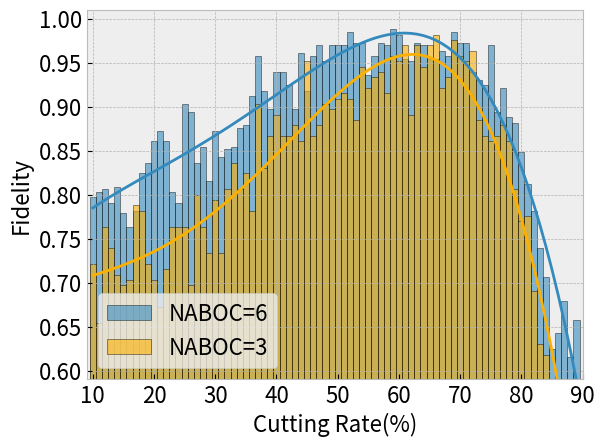

Reproduce this figure in Python.
import matplotlib.pyplot as plt
import numpy as np
import matplotlib

plt.style.use('bmh')

for k in range(1):


    y0 = np.array([0.6, 0.6666666666666666, 0.8, 1.0, 0.5333333333333333, 0.7333333333333333, 0.8, 0.4, 0.8, 0.5333333333333333, 0.8, 0.6666666666666666, 0.5333333333333333, 0.8666666666666667, 0.8, 0.7333333333333333, 0.8666666666666667, 0.9333333333333333, 0.6, 0.6, 0.9333333333333333, 0.7333333333333333, 0.6666666666666666, 0.8, 0.8666666666666667, 0.6, 0.8666666666666667, 0.9333333333333333, 0.8666666666666667, 0.9333333333333333, 0.8, 0.9333333333333333, 0.8, 0.7333333333333333, 0.7333333333333333, 0.9333333333333333, 1.0, 0.9333333333333333, 0.9333333333333333, 0.6, 0.9333333333333333, 1.0, 0.9333333333333333, 0.9333333333333333, 0.9333333333333333, 0.6666666666666666, 0.9333333333333333, 0.8666666666666667, 0.8, 0.9333333333333333, 0.8, 1.0, 0.8, 1.0, 0.8666666666666667, 1.0, 1.0, 0.9333333333333333, 1.0, 1.0, 0.9333333333333333, 0.8666666666666667, 1.0, 0.8666666666666667, 0.9333333333333333, 0.8666666666666667, 0.8666666666666667, 0.8, 0.7333333333333333, 0.6666666666666666, 0.7333333333333333, 0.9333333333333333, 0.5333333333333333, 0.5333333333333333, 0.4, 0.5333333333333333, 0.6, 0.7333333333333333, 0.3333333333333333, 0.4666666666666667])
    y1 = np.array([0.6666666666666666, 0.3333333333333333, 0.8666666666666667, 0.6666666666666666, 0.5333333333333333, 0.8, 0.6666666666666666, 0.9333333333333333, 0.9333333333333333, 0.8666666666666667, 0.6666666666666666, 0.8, 0.9333333333333333, 0.6666666666666666, 0.8666666666666667, 0.7333333333333333, 0.8666666666666667, 0.7333333333333333, 0.8666666666666667, 0.6, 0.8, 0.7333333333333333, 0.9333333333333333, 0.8666666666666667, 0.6666666666666666, 0.6666666666666666, 0.9333333333333333, 0.5333333333333333, 0.8666666666666667, 0.8666666666666667, 0.9333333333333333, 0.9333333333333333, 0.8666666666666667, 0.9333333333333333, 0.9333333333333333, 0.8666666666666667, 0.8, 0.9333333333333333, 1.0, 0.9333333333333333, 0.8, 0.8, 1.0, 0.8666666666666667, 0.8, 0.9333333333333333, 0.8, 0.9333333333333333, 0.8666666666666667, 0.9333333333333333, 0.9333333333333333, 1.0, 0.8666666666666667, 0.9333333333333333, 1.0, 1.0, 1.0, 0.8666666666666667, 0.9333333333333333, 1.0, 1.0, 0.8666666666666667, 0.8, 0.7333333333333333, 0.7333333333333333, 0.9333333333333333, 0.9333333333333333, 0.8666666666666667, 0.9333333333333333, 1.0, 0.7333333333333333, 0.7333333333333333, 0.6, 0.7333333333333333, 0.4666666666666667, 0.5333333333333333, 0.6666666666666666, 0.4, 0.6, 0.4])
    y2 = np.array([0.6666666666666666, 0.6, 0.8666666666666667, 0.7333333333333333, 1.0, 0.5333333333333333, 0.6, 0.6666666666666666, 0.8, 0.5333333333333333, 0.4666666666666667, 0.6, 0.5333333333333333, 0.8, 0.8, 0.6, 0.4666666666666667, 0.8666666666666667, 0.7333333333333333, 0.7333333333333333, 0.5333333333333333, 0.6, 0.6666666666666666, 0.7333333333333333, 0.6666666666666666, 0.8, 0.8, 0.9333333333333333, 0.8, 0.8666666666666667, 0.6, 0.8, 0.8, 0.8666666666666667, 0.9333333333333333, 1.0, 0.8666666666666667, 0.7333333333333333, 0.9333333333333333, 0.9333333333333333, 0.8, 0.9333333333333333, 1.0, 0.9333333333333333, 0.8666666666666667, 0.9333333333333333, 1.0, 1.0, 0.8666666666666667, 1.0, 0.8, 0.9333333333333333, 1.0, 1.0, 1.0, 0.9333333333333333, 1.0, 1.0, 0.9333333333333333, 0.9333333333333333, 0.9333333333333333, 1.0, 1.0, 0.8, 0.6666666666666666, 0.9333333333333333, 0.5333333333333333, 0.8666666666666667, 0.8666666666666667, 0.8666666666666667, 0.6666666666666666, 0.7333333333333333, 0.6666666666666666, 0.4666666666666667, 0.6666666666666666, 0.4666666666666667, 0.6, 0.5333333333333333, 0.3333333333333333, 0.4])
    y3 = np.array([0.8, 0.6666666666666666, 0.4666666666666667, 0.7333333333333333, 0.6, 0.8, 0.7333333333333333, 0.5333333333333333, 0.5333333333333333, 0.6666666666666666, 0.3333333333333333, 0.4666666666666667, 0.5333333333333333, 0.7333333333333333, 0.6666666666666666, 0.9333333333333333, 0.6, 0.8, 0.8666666666666667, 0.8666666666666667, 0.5333333333333333, 0.6666666666666666, 0.7333333333333333, 0.6, 0.8666666666666667, 0.8, 0.7333333333333333, 0.8666666666666667, 0.9333333333333333, 0.7333333333333333, 0.8666666666666667, 0.8, 0.8, 0.7333333333333333, 0.8, 0.8666666666666667, 0.9333333333333333, 1.0, 1.0, 0.8666666666666667, 0.9333333333333333, 0.8666666666666667, 0.8, 0.7333333333333333, 0.9333333333333333, 0.8666666666666667, 0.9333333333333333, 1.0, 0.9333333333333333, 0.8, 0.8666666666666667, 0.8, 0.7333333333333333, 1.0, 0.9333333333333333, 1.0, 1.0, 0.8, 1.0, 0.9333333333333333, 1.0, 0.9333333333333333, 0.9333333333333333, 1.0, 1.0, 0.8, 0.9333333333333333, 1.0, 0.6, 0.6666666666666666, 0.9333333333333333, 0.5333333333333333, 0.7333333333333333, 0.6666666666666666, 0.6, 0.4666666666666667, 0.6, 0.6, 0.6, 0.6])
    y4 = np.array([0.8, 0.4666666666666667, 0.8, 0.8, 0.8, 0.4666666666666667, 0.26666666666666666, 1.0, 0.4666666666666667, 0.6666666666666666, 0.8, 0.6666666666666666, 0.9333333333333333, 0.8, 0.7333333333333333, 0.8, 0.6, 0.8, 0.6, 0.8, 0.8666666666666667, 0.7333333333333333, 1.0, 0.7333333333333333, 0.7333333333333333, 0.9333333333333333, 0.6666666666666666, 0.9333333333333333, 0.5333333333333333, 0.7333333333333333, 0.8666666666666667, 0.8666666666666667, 1.0, 0.8, 0.7333333333333333, 0.9333333333333333, 0.8, 0.8666666666666667, 0.8666666666666667, 0.8, 0.9333333333333333, 0.9333333333333333, 0.9333333333333333, 0.8, 1.0, 0.9333333333333333, 0.9333333333333333, 0.9333333333333333, 1.0, 0.9333333333333333, 1.0, 1.0, 1.0, 1.0, 1.0, 0.8666666666666667, 1.0, 1.0, 0.9333333333333333, 1.0, 1.0, 1.0, 1.0, 0.7333333333333333, 0.8666666666666667, 1.0, 0.6666666666666666, 0.8666666666666667, 0.9333333333333333, 0.8, 0.8, 0.6666666666666666, 0.7333333333333333, 0.5333333333333333, 0.6666666666666666, 0.5333333333333333, 0.26666666666666666, 0.5333333333333333, 0.6, 0.6])
    y5 = np.array([0.9333333333333333, 0.6, 0.8, 0.9333333333333333, 0.6666666666666666, 0.6, 0.4666666666666667, 0.8666666666666667, 0.5333333333333333, 0.7333333333333333, 0.5333333333333333, 0.8666666666666667, 0.8, 0.4, 0.6666666666666666, 0.6, 0.6, 0.7333333333333333, 0.8666666666666667, 0.8, 0.8, 0.8666666666666667, 0.6666666666666666, 0.8, 0.8, 0.9333333333333333, 0.8, 1.0, 0.6666666666666666, 0.9333333333333333, 0.8666666666666667, 0.8, 0.8, 0.9333333333333333, 1.0, 1.0, 0.8, 0.8666666666666667, 0.8666666666666667, 1.0, 1.0, 0.7333333333333333, 1.0, 0.8, 0.9333333333333333, 0.9333333333333333, 1.0, 1.0, 0.8, 1.0, 1.0, 1.0, 0.8666666666666667, 1.0, 1.0, 0.9333333333333333, 1.0, 1.0, 0.7333333333333333, 1.0, 0.8, 1.0, 0.9333333333333333, 1.0, 0.8, 0.8, 0.9333333333333333, 0.8666666666666667, 0.7333333333333333, 0.8666666666666667, 0.7333333333333333, 0.9333333333333333, 0.8666666666666667, 0.8, 0.4666666666666667, 0.4666666666666667, 0.6, 0.3333333333333333, 0.5333333333333333, 0.7333333333333333])
    y6 = np.array([0.6, 0.6666666666666666, 0.6666666666666666, 0.7333333333333333, 0.4666666666666667, 0.8666666666666667, 0.4, 0.8, 0.8, 0.7333333333333333, 0.6, 0.6, 0.8666666666666667, 0.5333333333333333, 0.6666666666666666, 0.8666666666666667, 0.6, 0.6666666666666666, 0.7333333333333333, 0.7333333333333333, 0.8666666666666667, 0.7333333333333333, 0.9333333333333333, 0.8, 0.8, 0.8, 0.7333333333333333, 0.8, 0.8666666666666667, 0.7333333333333333, 1.0, 0.7333333333333333, 1.0, 0.8666666666666667, 0.7333333333333333, 0.9333333333333333, 0.7333333333333333, 0.8, 0.8666666666666667, 0.7333333333333333, 1.0, 0.9333333333333333, 0.7333333333333333, 0.8666666666666667, 1.0, 0.9333333333333333, 0.9333333333333333, 0.9333333333333333, 0.8666666666666667, 1.0, 0.8666666666666667, 1.0, 0.8666666666666667, 1.0, 0.8, 1.0, 1.0, 0.8, 0.9333333333333333, 0.8666666666666667, 1.0, 0.9333333333333333, 1.0, 1.0, 0.9333333333333333, 0.9333333333333333, 0.8666666666666667, 0.8666666666666667, 0.9333333333333333, 0.8666666666666667, 0.9333333333333333, 0.8, 0.6666666666666666, 0.4, 0.4666666666666667, 0.7333333333333333, 0.6, 0.5333333333333333, 0.5333333333333333, 0.6666666666666666])
    y7 = np.array([0.5333333333333333, 0.8, 0.7333333333333333, 0.6, 0.9333333333333333, 0.6, 0.7333333333333333, 0.8, 0.6, 0.8, 0.6666666666666666, 0.7333333333333333, 0.3333333333333333, 0.7333333333333333, 0.6, 0.9333333333333333, 0.6666666666666666, 0.5333333333333333, 0.4666666666666667, 0.7333333333333333, 0.8, 0.6, 0.6666666666666666, 0.8, 0.8666666666666667, 0.7333333333333333, 0.8666666666666667, 1.0, 1.0, 0.5333333333333333, 0.8666666666666667, 0.8, 0.6666666666666666, 0.9333333333333333, 0.7333333333333333, 1.0, 0.6666666666666666, 0.8666666666666667, 0.8, 0.9333333333333333, 0.9333333333333333, 1.0, 0.6666666666666666, 0.9333333333333333, 0.9333333333333333, 0.8666666666666667, 1.0, 0.7333333333333333, 0.9333333333333333, 1.0, 1.0, 0.9333333333333333, 0.9333333333333333, 0.8666666666666667, 0.9333333333333333, 0.8, 0.9333333333333333, 0.9333333333333333, 0.8666666666666667, 1.0, 0.9333333333333333, 1.0, 0.9333333333333333, 0.8, 0.7333333333333333, 0.8, 1.0, 0.8, 0.9333333333333333, 0.5333333333333333, 0.8666666666666667, 0.4666666666666667, 0.4666666666666667, 0.6666666666666666, 0.6, 0.6666666666666666, 0.6, 0.3333333333333333, 0.4666666666666667, 0.4])
    y8 = np.array([0.7333333333333333, 0.6666666666666666, 0.4, 0.5333333333333333, 0.6666666666666666, 0.9333333333333333, 0.8, 0.6, 0.9333333333333333, 0.6666666666666666, 0.8, 0.5333333333333333, 0.8666666666666667, 0.8666666666666667, 0.8, 0.6666666666666666, 0.7333333333333333, 0.8666666666666667, 0.8, 0.6666666666666666, 0.9333333333333333, 0.8666666666666667, 0.8, 0.9333333333333333, 0.8666666666666667, 0.8666666666666667, 0.7333333333333333, 0.8666666666666667, 0.9333333333333333, 0.9333333333333333, 0.9333333333333333, 0.8666666666666667, 0.8, 0.7333333333333333, 0.8666666666666667, 0.9333333333333333, 0.7333333333333333, 0.9333333333333333, 0.8, 0.9333333333333333, 0.9333333333333333, 0.7333333333333333, 0.9333333333333333, 0.9333333333333333, 0.9333333333333333, 0.8666666666666667, 0.9333333333333333, 1.0, 1.0, 0.9333333333333333, 1.0, 0.9333333333333333, 0.8666666666666667, 0.8, 0.8666666666666667, 1.0, 1.0, 0.9333333333333333, 1.0, 0.8, 0.8666666666666667, 0.8, 1.0, 0.8666666666666667, 0.7333333333333333, 0.7333333333333333, 1.0, 0.8, 0.8, 0.8, 0.6, 0.8666666666666667, 0.6, 0.6666666666666666, 0.8666666666666667, 0.6, 0.26666666666666666, 0.5333333333333333, 0.2, 0.4])
    y9 = np.array([0.7333333333333333, 0.7333333333333333, 0.6666666666666666, 0.6, 0.6666666666666666, 0.6, 0.8666666666666667, 0.8666666666666667, 0.8, 0.7333333333333333, 0.8666666666666667, 0.6, 0.9333333333333333, 0.7333333333333333, 0.8666666666666667, 0.8666666666666667, 0.6, 0.8, 0.6666666666666666, 0.4, 0.8666666666666667, 0.6666666666666666, 0.7333333333333333, 0.9333333333333333, 0.6, 0.8666666666666667, 0.8, 1.0, 0.7333333333333333, 0.9333333333333333, 0.8, 0.8666666666666667, 0.9333333333333333, 1.0, 0.9333333333333333, 0.9333333333333333, 0.9333333333333333, 0.6, 0.9333333333333333, 1.0, 0.8666666666666667, 1.0, 1.0, 0.9333333333333333, 1.0, 1.0, 0.8666666666666667, 1.0, 0.8, 0.8666666666666667, 1.0, 0.9333333333333333, 0.8666666666666667, 0.8666666666666667, 0.9333333333333333, 1.0, 0.9333333333333333, 0.8666666666666667, 0.8, 1.0, 0.9333333333333333, 1.0, 1.0, 1.0, 0.8666666666666667, 0.6666666666666666, 0.8, 0.9333333333333333, 0.8, 0.8, 0.6, 0.8666666666666667, 0.7333333333333333, 0.7333333333333333, 0.6666666666666666, 0.6, 0.6666666666666666, 0.4666666666666667, 0.4666666666666667, 0.4])
    y10 = np.array([0.8666666666666667, 0.7333333333333333, 0.9333333333333333, 0.6666666666666666, 0.7333333333333333, 0.6, 0.7333333333333333, 0.8666666666666667, 0.8666666666666667, 0.7333333333333333, 0.8666666666666667, 0.7333333333333333, 0.4, 0.8, 0.9333333333333333, 0.4666666666666667, 0.7333333333333333, 0.7333333333333333, 0.7333333333333333, 0.6, 0.6666666666666666, 0.8, 0.8, 0.8666666666666667, 0.8666666666666667, 0.8666666666666667, 0.6666666666666666, 0.6666666666666666, 0.6666666666666666, 0.8666666666666667, 0.8666666666666667, 0.8666666666666667, 0.8, 0.9333333333333333, 0.8, 1.0, 1.0, 0.8, 0.6666666666666666, 0.8, 0.8666666666666667, 0.9333333333333333, 1.0, 0.8, 0.8666666666666667, 1.0, 0.8, 0.8, 1.0, 1.0, 1.0, 0.9333333333333333, 0.8666666666666667, 1.0, 0.8666666666666667, 1.0, 0.9333333333333333, 0.9333333333333333, 1.0, 1.0, 1.0, 1.0, 0.9333333333333333, 0.7333333333333333, 1.0, 0.6666666666666666, 0.8, 0.8, 0.8666666666666667, 0.8666666666666667, 0.6666666666666666, 0.9333333333333333, 0.6, 0.6, 0.7333333333333333, 0.6666666666666666, 0.5333333333333333, 0.6, 0.5333333333333333, 0.4666666666666667])
    y11 = np.array([0.5333333333333333, 0.6, 0.8, 0.6666666666666666, 0.6666666666666666, 0.6, 0.9333333333333333, 0.7333333333333333, 1.0, 0.8, 0.6666666666666666, 0.6, 0.5333333333333333, 0.8666666666666667, 0.4666666666666667, 0.6666666666666666, 0.8, 0.8666666666666667, 0.9333333333333333, 0.9333333333333333, 0.6666666666666666, 0.6666666666666666, 0.9333333333333333, 0.9333333333333333, 0.8666666666666667, 0.8, 0.6666666666666666, 0.9333333333333333, 0.8, 1.0, 1.0, 1.0, 0.9333333333333333, 0.9333333333333333, 1.0, 0.9333333333333333, 0.9333333333333333, 0.9333333333333333, 0.9333333333333333, 0.9333333333333333, 0.8, 0.9333333333333333, 0.6, 0.9333333333333333, 1.0, 0.8666666666666667, 0.9333333333333333, 0.8666666666666667, 1.0, 0.9333333333333333, 1.0, 1.0, 0.8666666666666667, 1.0, 1.0, 0.9333333333333333, 0.8, 0.8666666666666667, 0.8666666666666667, 1.0, 0.9333333333333333, 0.8666666666666667, 0.8666666666666667, 0.9333333333333333, 0.9333333333333333, 1.0, 0.7333333333333333, 1.0, 0.9333333333333333, 0.6666666666666666, 0.8, 0.5333333333333333, 0.8666666666666667, 0.5333333333333333, 0.6, 0.6, 0.6, 0.5333333333333333, 0.5333333333333333, 0.6])


    max_y = []
    min_y = []
    for k in range(80):
        max_num = max(y0[k], y1[k], y2[k], y3[k], y4[k], y5[k], y6[k], y7[k], y8[k], y9[k], y10[k], y11[k])
        min_num = min(y0[k], y1[k], y2[k], y3[k], y4[k], y5[k], y6[k], y7[k], y8[k], y9[k], y10[k], y11[k])
        max_y.append(max_num)
        min_y.append(min_num)
    r1 = (y0 + y1 + y2 + y3 + y4 + y5 + y6 + y7 + y8 + y9 + y10 + y11 - np.array(min_y)) / 11

    y0 = np.array([0.4, 0.8333333333333334, 0.9333333333333333, 0.5333333333333333, 0.5666666666666667, 0.7666666666666667, 0.7333333333333333, 0.8333333333333334, 0.9666666666666667, 0.7333333333333333, 0.5666666666666667, 0.4, 0.8333333333333334, 0.8333333333333334, 0.8333333333333334, 0.7333333333333333, 0.7, 0.8, 0.8666666666666667, 0.7666666666666667, 0.8333333333333334, 0.8, 0.9, 1.0, 1.0, 0.9666666666666667, 1.0, 0.9333333333333333, 1.0, 0.9, 0.8333333333333334, 0.9666666666666667, 0.9, 1.0, 1.0, 0.9, 0.9666666666666667, 0.9, 0.9666666666666667, 1.0, 0.9333333333333333, 1.0, 1.0, 0.9333333333333333, 1.0, 1.0, 1.0, 0.9666666666666667, 0.8666666666666667, 0.9666666666666667, 1.0, 0.9333333333333333, 0.9666666666666667, 1.0, 0.9666666666666667, 0.9, 0.9666666666666667, 0.9333333333333333, 0.9666666666666667, 0.9666666666666667, 0.9666666666666667, 0.9666666666666667, 0.9666666666666667, 0.9333333333333333, 0.9333333333333333, 1.0, 1.0, 0.9666666666666667, 0.8333333333333334, 0.9, 0.8666666666666667, 0.8, 0.7333333333333333, 0.6333333333333333, 0.7333333333333333, 0.7, 0.7666666666666667, 0.5333333333333333, 0.6, 0.6666666666666666])
    y1 = np.array([0.8, 0.8666666666666667, 0.8333333333333334, 0.9333333333333333, 0.5333333333333333, 0.8666666666666667, 0.8333333333333334, 0.8, 0.9666666666666667, 0.9333333333333333, 0.7666666666666667, 0.8333333333333334, 0.9666666666666667, 0.9, 0.7666666666666667, 0.9333333333333333, 0.9, 0.7, 0.8666666666666667, 0.7333333333333333, 0.8333333333333334, 0.9666666666666667, 0.7333333333333333, 0.7, 1.0, 0.9333333333333333, 0.9666666666666667, 0.9666666666666667, 0.8666666666666667, 0.9666666666666667, 0.9, 0.7333333333333333, 1.0, 0.9333333333333333, 0.9333333333333333, 1.0, 1.0, 1.0, 1.0, 1.0, 0.9666666666666667, 0.8333333333333334, 0.9666666666666667, 0.9666666666666667, 0.9333333333333333, 1.0, 0.9333333333333333, 0.9666666666666667, 0.9666666666666667, 1.0, 0.9666666666666667, 1.0, 1.0, 0.9666666666666667, 1.0, 0.9666666666666667, 0.9666666666666667, 1.0, 0.9666666666666667, 1.0, 1.0, 0.9666666666666667, 0.9333333333333333, 1.0, 0.9666666666666667, 0.9333333333333333, 0.8666666666666667, 0.9666666666666667, 0.8666666666666667, 0.8666666666666667, 0.8666666666666667, 0.7666666666666667, 0.7333333333333333, 0.8, 0.6666666666666666, 0.6333333333333333, 0.7, 0.7, 0.6666666666666666, 0.7])
    y2 = np.array([0.8, 0.8333333333333334, 0.8, 0.8333333333333334, 0.7333333333333333, 0.8666666666666667, 0.7666666666666667, 0.7, 0.6333333333333333, 0.7333333333333333, 0.7333333333333333, 0.9333333333333333, 0.8333333333333334, 0.7333333333333333, 0.7, 0.7666666666666667, 0.9, 0.5666666666666667, 1.0, 0.7666666666666667, 0.8666666666666667, 0.7, 0.9333333333333333, 0.8, 0.8333333333333334, 0.9, 0.9333333333333333, 1.0, 0.9, 0.9333333333333333, 0.9666666666666667, 0.9666666666666667, 1.0, 0.8666666666666667, 1.0, 0.9333333333333333, 0.7, 0.9333333333333333, 0.9666666666666667, 0.9666666666666667, 0.9666666666666667, 0.9, 1.0, 1.0, 0.9666666666666667, 0.7666666666666667, 0.9333333333333333, 0.9666666666666667, 0.9666666666666667, 1.0, 0.9666666666666667, 0.9666666666666667, 0.9, 0.9666666666666667, 0.9666666666666667, 1.0, 0.9666666666666667, 0.9333333333333333, 0.8666666666666667, 0.9666666666666667, 0.9666666666666667, 0.9333333333333333, 0.9, 0.9333333333333333, 0.9333333333333333, 0.8666666666666667, 0.8, 0.9333333333333333, 0.9666666666666667, 0.8333333333333334, 0.8, 0.8, 0.8666666666666667, 0.8, 0.7666666666666667, 0.7, 0.7333333333333333, 0.6666666666666666, 0.7, 0.6])
    y3 = np.array([0.7333333333333333, 0.6, 0.7, 0.7, 0.9666666666666667, 0.6666666666666666, 0.9, 0.7666666666666667, 1.0, 0.7666666666666667, 0.8666666666666667, 0.6, 0.6666666666666666, 0.8, 0.8333333333333334, 0.8, 0.7, 1.0, 0.7666666666666667, 0.7666666666666667, 0.7333333333333333, 1.0, 0.9, 0.7, 0.9, 0.7666666666666667, 0.8666666666666667, 0.9666666666666667, 0.9666666666666667, 0.8333333333333334, 0.9333333333333333, 0.9, 1.0, 0.9333333333333333, 0.9333333333333333, 0.9333333333333333, 1.0, 1.0, 0.9666666666666667, 0.8666666666666667, 1.0, 0.9333333333333333, 0.9666666666666667, 1.0, 0.9, 0.9, 1.0, 0.9666666666666667, 0.9666666666666667, 0.9666666666666667, 0.9333333333333333, 0.9666666666666667, 0.9666666666666667, 0.9, 0.9666666666666667, 0.9, 0.9666666666666667, 0.9666666666666667, 1.0, 1.0, 0.9333333333333333, 1.0, 0.9333333333333333, 0.9666666666666667, 0.9, 0.9666666666666667, 0.9666666666666667, 0.9666666666666667, 0.9666666666666667, 0.8333333333333334, 0.8, 0.8333333333333334, 0.8333333333333334, 0.6666666666666666, 0.7333333333333333, 0.6, 0.6333333333333333, 0.8333333333333334, 0.43333333333333335, 0.5666666666666667])
    y4 = np.array([0.6333333333333333, 0.8333333333333334, 0.7, 0.6, 0.7, 0.6333333333333333, 0.6666666666666666, 0.8, 0.9333333333333333, 0.9333333333333333, 0.7666666666666667, 0.8, 1.0, 0.7333333333333333, 0.9333333333333333, 0.9666666666666667, 0.5666666666666667, 0.9, 0.9666666666666667, 0.9666666666666667, 0.9333333333333333, 0.9666666666666667, 0.7333333333333333, 0.9333333333333333, 1.0, 0.9666666666666667, 0.8666666666666667, 0.9666666666666667, 0.9333333333333333, 0.9333333333333333, 0.9666666666666667, 1.0, 0.7333333333333333, 0.9333333333333333, 1.0, 0.9333333333333333, 1.0, 0.9666666666666667, 1.0, 0.9, 1.0, 1.0, 0.9333333333333333, 1.0, 0.9666666666666667, 1.0, 0.9666666666666667, 0.9666666666666667, 1.0, 1.0, 1.0, 0.9333333333333333, 1.0, 0.9666666666666667, 0.9666666666666667, 1.0, 0.9333333333333333, 0.9666666666666667, 0.9666666666666667, 1.0, 0.9333333333333333, 0.9, 0.8333333333333334, 0.8333333333333334, 0.9333333333333333, 1.0, 0.8666666666666667, 0.9, 0.8333333333333334, 0.7333333333333333, 0.8333333333333334, 0.7666666666666667, 0.8666666666666667, 0.6333333333333333, 0.7, 0.6, 0.4666666666666667, 0.7, 0.7, 0.8333333333333334])
    y5 = np.array([1.0, 0.7666666666666667, 0.7, 0.8666666666666667, 0.8666666666666667, 0.7333333333333333, 0.6333333333333333, 0.8, 0.6666666666666666, 0.8, 0.9333333333333333, 1.0, 0.9666666666666667, 0.7333333333333333, 0.8, 0.9, 0.9333333333333333, 0.8, 0.7333333333333333, 0.9333333333333333, 0.8666666666666667, 0.9333333333333333, 0.9, 0.8666666666666667, 0.8333333333333334, 0.7333333333333333, 0.8333333333333334, 0.9666666666666667, 0.9666666666666667, 1.0, 0.9666666666666667, 0.8333333333333334, 0.9333333333333333, 0.8, 0.8, 0.8333333333333334, 0.9333333333333333, 0.9666666666666667, 0.7333333333333333, 1.0, 0.9333333333333333, 1.0, 0.9666666666666667, 0.9666666666666667, 0.9666666666666667, 0.9333333333333333, 0.9666666666666667, 1.0, 0.9666666666666667, 1.0, 1.0, 0.9666666666666667, 0.9666666666666667, 0.9666666666666667, 0.9333333333333333, 0.9333333333333333, 0.9333333333333333, 1.0, 0.9333333333333333, 0.9666666666666667, 0.9666666666666667, 0.9666666666666667, 0.9, 0.8666666666666667, 0.8666666666666667, 0.9666666666666667, 0.8666666666666667, 0.9, 0.8333333333333334, 0.8666666666666667, 0.8666666666666667, 0.7, 0.6666666666666666, 0.7333333333333333, 0.8, 0.6, 0.6666666666666666, 0.7, 0.6, 0.6333333333333333])
    y6 = np.array([0.9666666666666667, 0.7, 0.8333333333333334, 0.8333333333333334, 0.7666666666666667, 0.8, 0.8666666666666667, 0.7666666666666667, 0.8, 0.7666666666666667, 0.9666666666666667, 0.8333333333333334, 0.8333333333333334, 0.8666666666666667, 0.6, 1.0, 0.9, 0.8, 0.7333333333333333, 0.7333333333333333, 0.7666666666666667, 0.8, 0.7666666666666667, 0.9333333333333333, 0.7, 0.8, 0.9666666666666667, 0.9333333333333333, 0.8, 0.8, 1.0, 1.0, 0.9, 0.9, 1.0, 0.8333333333333334, 0.9666666666666667, 0.9333333333333333, 1.0, 0.9, 0.9666666666666667, 0.9666666666666667, 1.0, 1.0, 1.0, 1.0, 0.9333333333333333, 0.9666666666666667, 0.9666666666666667, 0.9666666666666667, 0.9666666666666667, 0.9333333333333333, 0.9, 1.0, 0.9666666666666667, 1.0, 0.9666666666666667, 0.9666666666666667, 0.9, 1.0, 0.9666666666666667, 0.9333333333333333, 0.9666666666666667, 0.8666666666666667, 0.9, 1.0, 0.9, 0.9666666666666667, 0.9333333333333333, 0.8333333333333334, 0.8, 0.5666666666666667, 0.8666666666666667, 0.8333333333333334, 0.6666666666666666, 0.6, 0.6666666666666666, 0.6333333333333333, 0.5, 0.5666666666666667])
    y7 = np.array([0.5666666666666667, 1.0, 0.6333333333333333, 0.7, 0.8666666666666667, 0.8, 0.8, 0.7, 0.7666666666666667, 0.7, 0.9666666666666667, 0.8666666666666667, 0.6666666666666666, 0.7666666666666667, 0.7666666666666667, 0.9333333333333333, 0.9666666666666667, 0.7666666666666667, 0.8666666666666667, 0.8333333333333334, 0.9666666666666667, 0.7, 0.7333333333333333, 0.6333333333333333, 0.8666666666666667, 0.9666666666666667, 0.8, 0.8666666666666667, 0.9333333333333333, 0.9333333333333333, 0.9666666666666667, 0.9333333333333333, 0.8333333333333334, 0.8, 0.9333333333333333, 0.9, 0.9, 1.0, 0.9666666666666667, 1.0, 1.0, 0.9, 1.0, 0.9666666666666667, 0.9666666666666667, 0.8333333333333334, 0.9333333333333333, 1.0, 0.9, 0.9666666666666667, 1.0, 0.9666666666666667, 0.9, 1.0, 0.9666666666666667, 0.9666666666666667, 0.9666666666666667, 0.9666666666666667, 1.0, 0.9666666666666667, 0.9666666666666667, 1.0, 0.9333333333333333, 0.8666666666666667, 0.8666666666666667, 0.9666666666666667, 0.9333333333333333, 0.8333333333333334, 0.8666666666666667, 0.9333333333333333, 0.7666666666666667, 0.8666666666666667, 0.7666666666666667, 0.7666666666666667, 0.6333333333333333, 0.6333333333333333, 0.5, 0.5333333333333333, 0.7333333333333333, 0.6666666666666666])
    y8 = np.array([0.8333333333333334, 0.9333333333333333, 0.9, 0.8, 0.9333333333333333, 0.6, 0.6666666666666666, 0.7666666666666667, 0.9333333333333333, 0.7333333333333333, 1.0, 1.0, 0.9333333333333333, 0.8333333333333334, 0.43333333333333335, 0.5666666666666667, 1.0, 0.9666666666666667, 0.9666666666666667, 0.6666666666666666, 0.8666666666666667, 0.6333333333333333, 0.8333333333333334, 1.0, 0.9333333333333333, 0.8, 0.8666666666666667, 0.9666666666666667, 0.8, 0.7666666666666667, 0.9333333333333333, 0.8666666666666667, 1.0, 0.9666666666666667, 0.9666666666666667, 0.8, 0.9666666666666667, 1.0, 0.8333333333333334, 0.9666666666666667, 0.9666666666666667, 1.0, 1.0, 0.9666666666666667, 0.7666666666666667, 1.0, 0.9333333333333333, 0.9666666666666667, 0.9666666666666667, 0.9, 0.9333333333333333, 0.8666666666666667, 0.9666666666666667, 1.0, 1.0, 0.9333333333333333, 0.9, 0.9666666666666667, 0.9, 1.0, 0.9666666666666667, 1.0, 0.9333333333333333, 0.9666666666666667, 0.9333333333333333, 0.9333333333333333, 0.7666666666666667, 0.9333333333333333, 0.8666666666666667, 0.8666666666666667, 0.9666666666666667, 0.8333333333333334, 0.7333333333333333, 0.9, 0.7666666666666667, 0.5666666666666667, 0.6, 0.7333333333333333, 0.5666666666666667, 0.7])
    y9 = np.array([0.7666666666666667, 0.7666666666666667, 0.6, 0.9333333333333333, 0.8, 0.9666666666666667, 0.7333333333333333, 0.9333333333333333, 0.6666666666666666, 0.9666666666666667, 0.8, 0.8, 0.8333333333333334, 0.8333333333333334, 0.7666666666666667, 0.9666666666666667, 0.9333333333333333, 0.6666666666666666, 0.8, 0.9, 0.7666666666666667, 0.9333333333333333, 0.8333333333333334, 0.9, 0.7, 0.8666666666666667, 0.8666666666666667, 0.9, 0.9333333333333333, 0.8, 0.7666666666666667, 0.9333333333333333, 0.7333333333333333, 0.8666666666666667, 0.9666666666666667, 0.9666666666666667, 1.0, 0.9666666666666667, 1.0, 1.0, 0.8666666666666667, 0.9666666666666667, 0.9666666666666667, 0.9333333333333333, 1.0, 0.9333333333333333, 0.9333333333333333, 0.9333333333333333, 1.0, 1.0, 0.9666666666666667, 0.9, 0.9333333333333333, 0.9666666666666667, 0.9666666666666667, 0.9666666666666667, 0.9666666666666667, 0.9, 0.9333333333333333, 0.9333333333333333, 1.0, 1.0, 1.0, 0.9333333333333333, 0.9333333333333333, 0.9666666666666667, 0.9333333333333333, 0.8333333333333334, 0.9333333333333333, 0.9333333333333333, 0.8666666666666667, 0.8666666666666667, 0.7666666666666667, 0.7333333333333333, 0.6333333333333333, 0.6, 0.4666666666666667, 0.7666666666666667, 0.6333333333333333, 0.7333333333333333])
    y10 = np.array([0.7333333333333333, 0.6333333333333333, 0.9666666666666667, 0.7, 0.8, 0.6666666666666666, 0.7666666666666667, 0.6666666666666666, 0.5, 0.8666666666666667, 0.8666666666666667, 0.9666666666666667, 0.7333333333333333, 0.7, 0.7333333333333333, 0.9666666666666667, 0.9666666666666667, 0.9333333333333333, 0.8, 0.8, 0.9, 0.8333333333333334, 0.8333333333333334, 0.9, 0.7666666666666667, 0.9666666666666667, 1.0, 0.9666666666666667, 1.0, 0.9, 0.8666666666666667, 0.9666666666666667, 0.9666666666666667, 0.8, 0.8333333333333334, 0.9333333333333333, 1.0, 1.0, 1.0, 1.0, 0.9666666666666667, 1.0, 0.9666666666666667, 0.9666666666666667, 1.0, 0.8, 0.9666666666666667, 1.0, 0.9666666666666667, 1.0, 1.0, 1.0, 0.9666666666666667, 0.9333333333333333, 0.9666666666666667, 0.9333333333333333, 0.9333333333333333, 0.9, 1.0, 1.0, 0.9666666666666667, 0.9666666666666667, 0.9666666666666667, 1.0, 0.9333333333333333, 0.9666666666666667, 0.9, 0.8666666666666667, 0.8666666666666667, 0.9, 0.9, 0.8, 0.7, 0.5, 0.6, 0.5666666666666667, 0.6666666666666666, 0.6666666666666666, 0.5666666666666667, 0.5666666666666667])
    y11 = np.array([0.9333333333333333, 0.6666666666666666, 0.8666666666666667, 0.8, 0.9, 0.8, 0.6666666666666666, 0.7333333333333333, 0.7333333333333333, 0.9666666666666667, 0.8, 0.9666666666666667, 0.8666666666666667, 0.8, 0.9666666666666667, 0.9666666666666667, 0.9333333333333333, 0.8666666666666667, 0.7666666666666667, 0.7666666666666667, 1.0, 0.6333333333333333, 1.0, 0.6666666666666666, 0.8, 0.6666666666666666, 0.8666666666666667, 0.9666666666666667, 0.8, 0.8666666666666667, 1.0, 0.9666666666666667, 0.9, 0.8666666666666667, 1.0, 0.9333333333333333, 0.8, 0.8666666666666667, 0.7666666666666667, 0.9333333333333333, 0.9666666666666667, 1.0, 1.0, 0.9333333333333333, 1.0, 0.9, 0.9666666666666667, 0.9333333333333333, 1.0, 1.0, 1.0, 0.9333333333333333, 0.9, 0.9333333333333333, 0.9, 0.9, 0.9333333333333333, 1.0, 0.9666666666666667, 0.9666666666666667, 1.0, 0.9666666666666667, 0.9, 0.9, 0.9333333333333333, 0.9666666666666667, 0.8, 0.9, 0.8333333333333334, 0.9333333333333333, 0.7666666666666667, 0.9, 0.7333333333333333, 0.6333333333333333, 0.6666666666666666, 0.6333333333333333, 0.6666666666666666, 0.5333333333333333, 0.5, 0.5333333333333333])

    max_y = []
    min_y = []
    for k in range(80):
        max_num = max(y0[k], y1[k], y2[k], y3[k], y4[k], y5[k], y6[k], y7[k], y8[k], y9[k], y10[k], y11[k])
        min_num = min(y0[k], y1[k], y2[k], y3[k], y4[k], y5[k], y6[k], y7[k], y8[k], y9[k], y10[k], y11[k])
        max_y.append(max_num)
        min_y.append(min_num)
    r2 = (y0 + y1 + y2 + y3 + y4 + y5 + y6 + y7 + y8 + y9 + y10 + y11 - np.array(min_y)) / 11



x = np.arange(10, 90, 1)

plt.xlabel("Cutting Rate(%)", fontsize = 16)
# 显示纵轴标签
plt.ylabel("Fidelity", fontsize = 16)
# 显示图标题
#plt.title("Fedility Viriation")
#plt.xlim(0.1,0.9)
plt.ylim(0.59,1.01)
plt.xlim(9,90)
plt.xticks(size=16)
plt.yticks(size=16)


f1 = np.polyfit(x, r1, 4)
f2 = np.polyfit(x, r2, 4)
p1 = np.poly1d(f1)
p2 = np.poly1d(f2)
yvals1 = p1(x)
yvals2 = p2(x)

plt.plot(x, yvals1, color = "#fcb001")
plt.plot(x, yvals2)

#plt.hist(r3,bins=80)
plt.bar(x, r2, alpha=0.6, width=1, edgecolor = "black", label = "NABOC=6")
plt.bar(x, r1, alpha=0.6, width=1, color = "#fcb001", edgecolor = "black", label = "NABOC=3")


plt.legend(loc=3, fontsize = 16)

plt.savefig("1-layer.png", dpi=1800, bbox_inches='tight')

plt.show()
